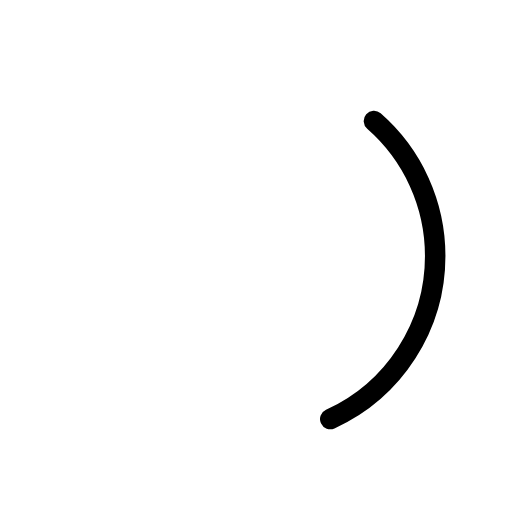
t = 0.00 s
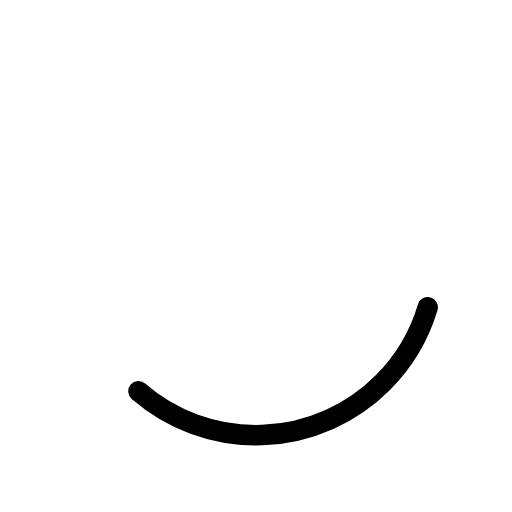
t = 0.10 s
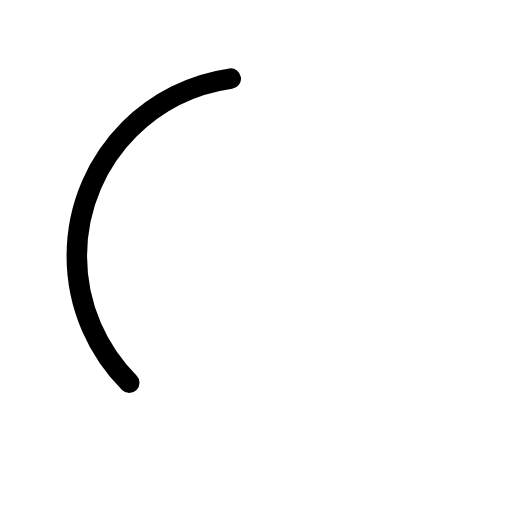
t = 0.30 s
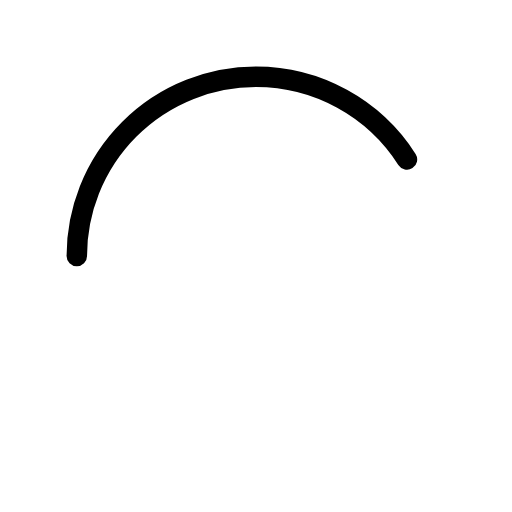
t = 0.40 s
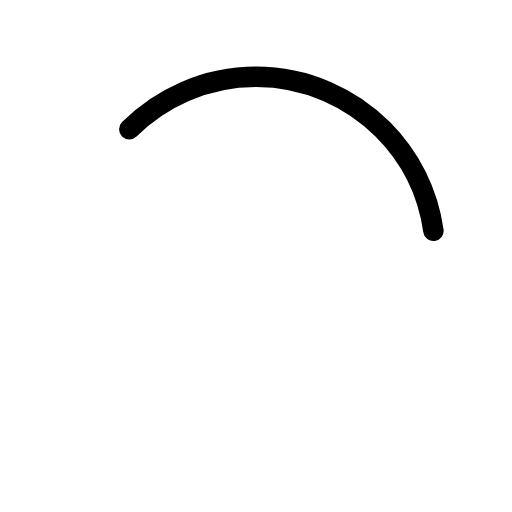
t = 0.50 s
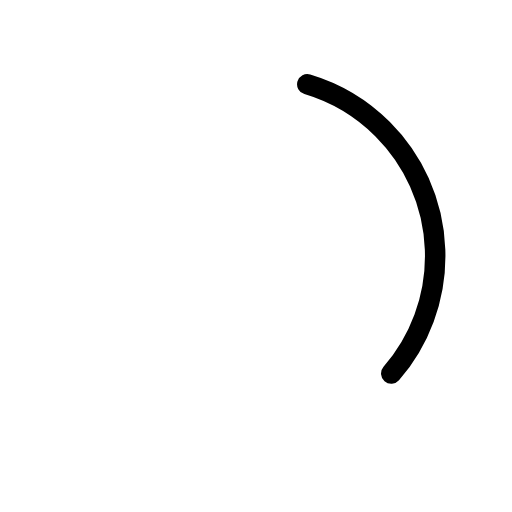
t = 0.70 s

The animated SVG that drew these frames (rendered in a browser with its animation timeline set to each time). Animation: 3 SMIL elements (animate=2,animateTransform=1); one cycle of 0.80 s, repeats indefinitely.

<svg width="120" height="120" viewBox="0 0 100 100" xmlns="http://www.w3.org/2000/svg" fill="none" stroke="#fff">
  <circle cx="50" cy="50" r="35" stroke="#000" stroke-width="4" stroke-linecap="round" stroke-dasharray="283"
    stroke-dashoffset="75">
    <animateTransform attributeName="transform" type="rotate" from="0 50 50" to="360 50 50" dur="0.8s"
      repeatCount="indefinite" />
    <animate attributeName="stroke-dashoffset" values="30;0;30" keyTimes="0;0.5;1" dur="0.8s"
      repeatCount="indefinite" />
    <animate attributeName="stroke-dasharray" values="70,150;90,150;70,150" keyTimes="0;0.5;1" dur="0.8s"
      repeatCount="indefinite" />
  </circle>
</svg>